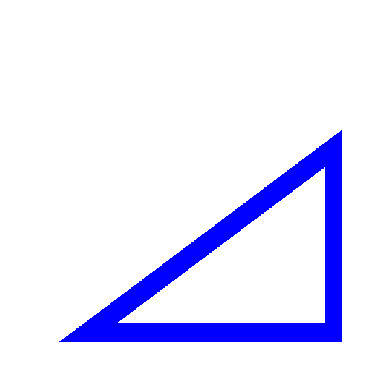

Here is the Python script that generated this plot:
import numpy as np
import matplotlib.pyplot as plt
from PIL import Image
import time

# image size 
X = 512
Y = 512

pvals = np.zeros((X,Y,3), dtype='uint8')

rinc = 255/X
binc = 255/Y

# 
# set the border pixels to white (requirement 1)
# 
borderbottom1 = 0
bordertop1 = int(Y/10)
borderbottom2 = int(Y-Y/10)
bordertop2 = Y
borderbottom3 = 0
bordertop3 = int(X/10)
bordertop4 = X
borderbottom4 = int(X-X/10)

for j in range(Y):
       for i in range(X):
           pvals[i,j,0] = 0x0  # red
           pvals[i,j,1] = 0x0    # green
           pvals[i,j,2] = 0xff  # blue

#
# have a filled blue triangle (requirement 2)
# 
for j in range(Y):
       for i in range(X):
           if j>i*(3/4):
               pvals[i,j,0] = 0xff  # red
               pvals[i,j,1] = 0xff    # green

#
# cut a white triangle inside the filled blue triangle (requirement 3)
#
Y_mode = int(Y*(1/2))
X_mode = int(X*(1/2))
for j in range(Y):
       for i in range(X):
           if j<=(i*(3/4)-Y//15) and (j>(bordertop1+Y//20)) and (i<(Y-(bordertop3+Y//20))):
               pvals[i,j,0] = 0xff  # red
               pvals[i,j,1] = 0xff  # green

# initialize the image
plotarr = np.flipud(pvals.transpose(1,0,2))
f1, ax1 = plt.subplots()
picture = ax1.imshow(plotarr, interpolation='none')
ax1.axis('off')
f1.show()
f1.canvas.draw()

# update the image based on requirement 1
pvals[:,borderbottom1:bordertop1,:] = (0xff,0xff,0xff)  # white
pvals[:,borderbottom2:bordertop2,:] = (0xff,0xff,0xff)  # white
pvals[borderbottom3:bordertop3,:,:] = (0xff,0xff,0xff)  # white
pvals[borderbottom4:bordertop4,:,:] = (0xff,0xff,0xff)  # white
picture.set_data(plotarr)
ax1.draw_artist(picture)
f1.canvas.blit(ax1.bbox)


#
# save image to TIFF file foo.tif
#
im = Image.fromarray(plotarr, 'RGB')
im.save('Problem3.eps')

input("\nPress <Enter> to exit...\n")
